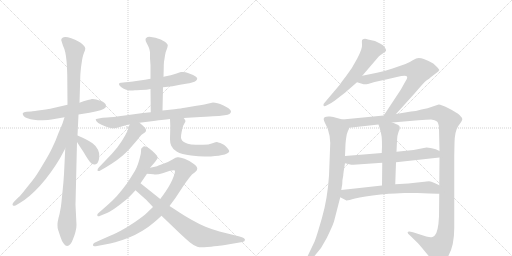
t = 0.00 s
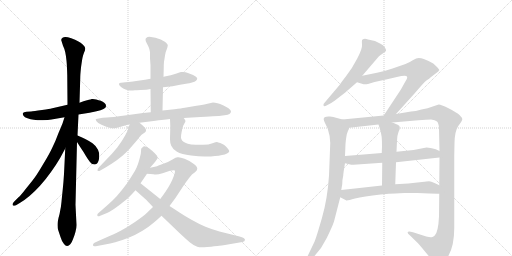
t = 3.10 s
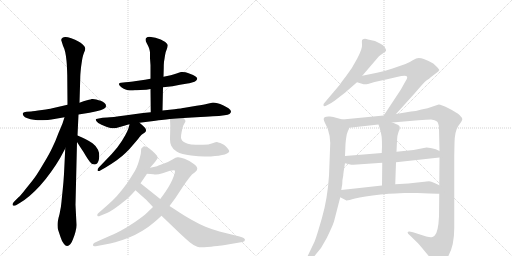
t = 6.21 s
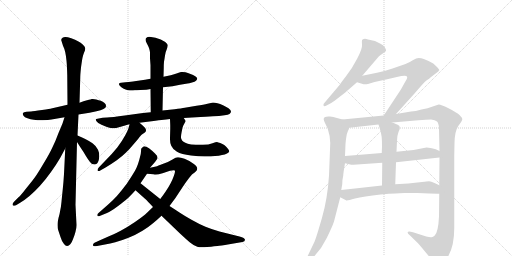
t = 9.31 s
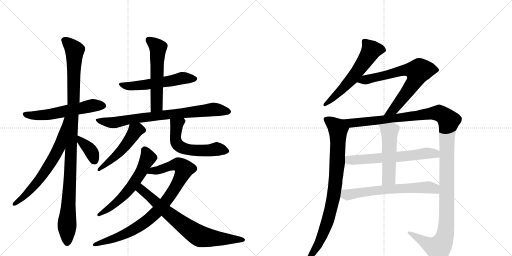
t = 12.41 s
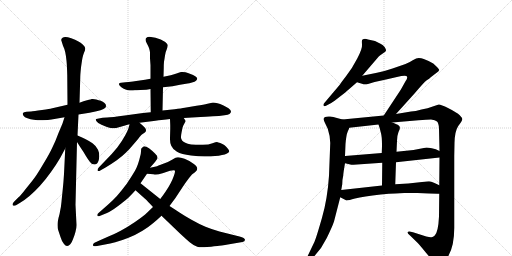
t = 15.52 s

The animated SVG that drew these frames (rendered in a browser with its animation timeline set to each time). Animation: 19 CSS @keyframes rules; one cycle of 15.52 s.

<svg version="1.1" viewBox="0 0 2048 1024" xmlns="http://www.w3.org/2000/svg">
  <g stroke="lightgray" stroke-dasharray="1,1" stroke-width="1" transform="scale(4, 4)">
    <line x1="0" y1="0" x2="256" y2="256"></line>
    <line x1="256" y1="0" x2="0" y2="256"></line>
    <line x1="128" y1="0" x2="128" y2="256"></line>
    <line x1="0" y1="128" x2="256" y2="128"></line>
    <line x1="256" y1="0" x2="512" y2="256"></line>
    <line x1="512" y1="0" x2="256" y2="256"></line>
    <line x1="384" y1="0" x2="384" y2="256"></line>
    <line x1="256" y1="128" x2="512" y2="128"></line>
  </g>
<g transform="scale(1, -1) translate(0, -850)">
   <style type="text/css">
    @keyframes keyframes0 {
      from {
       stroke: black;
       stroke-dashoffset: 572;
       stroke-width: 128;
       }
       65% {
       animation-timing-function: step-end;
       stroke: black;
       stroke-dashoffset: 0;
       stroke-width: 128;
       }
       to {
       stroke: black;
       stroke-width: 1024;
       }
       }
       #make-me-a-hanzi-animation-0 {
         animation: keyframes0 0.715495s both;
         animation-delay: 0.000000s;
         animation-timing-function: linear;
       }
    @keyframes keyframes1 {
      from {
       stroke: black;
       stroke-dashoffset: 1087;
       stroke-width: 128;
       }
       78% {
       animation-timing-function: step-end;
       stroke: black;
       stroke-dashoffset: 0;
       stroke-width: 128;
       }
       to {
       stroke: black;
       stroke-width: 1024;
       }
       }
       #make-me-a-hanzi-animation-1 {
         animation: keyframes1 1.134603s both;
         animation-delay: 0.715495s;
         animation-timing-function: linear;
       }
    @keyframes keyframes2 {
      from {
       stroke: black;
       stroke-dashoffset: 668;
       stroke-width: 128;
       }
       68% {
       animation-timing-function: step-end;
       stroke: black;
       stroke-dashoffset: 0;
       stroke-width: 128;
       }
       to {
       stroke: black;
       stroke-width: 1024;
       }
       }
       #make-me-a-hanzi-animation-2 {
         animation: keyframes2 0.793620s both;
         animation-delay: 1.850098s;
         animation-timing-function: linear;
       }
    @keyframes keyframes3 {
      from {
       stroke: black;
       stroke-dashoffset: 374;
       stroke-width: 128;
       }
       55% {
       animation-timing-function: step-end;
       stroke: black;
       stroke-dashoffset: 0;
       stroke-width: 128;
       }
       to {
       stroke: black;
       stroke-width: 1024;
       }
       }
       #make-me-a-hanzi-animation-3 {
         animation: keyframes3 0.554362s both;
         animation-delay: 2.643717s;
         animation-timing-function: linear;
       }
    @keyframes keyframes4 {
      from {
       stroke: black;
       stroke-dashoffset: 557;
       stroke-width: 128;
       }
       64% {
       animation-timing-function: step-end;
       stroke: black;
       stroke-dashoffset: 0;
       stroke-width: 128;
       }
       to {
       stroke: black;
       stroke-width: 1024;
       }
       }
       #make-me-a-hanzi-animation-4 {
         animation: keyframes4 0.703288s both;
         animation-delay: 3.198079s;
         animation-timing-function: linear;
       }
    @keyframes keyframes5 {
      from {
       stroke: black;
       stroke-dashoffset: 559;
       stroke-width: 128;
       }
       65% {
       animation-timing-function: step-end;
       stroke: black;
       stroke-dashoffset: 0;
       stroke-width: 128;
       }
       to {
       stroke: black;
       stroke-width: 1024;
       }
       }
       #make-me-a-hanzi-animation-5 {
         animation: keyframes5 0.704915s both;
         animation-delay: 3.901367s;
         animation-timing-function: linear;
       }
    @keyframes keyframes6 {
      from {
       stroke: black;
       stroke-dashoffset: 790;
       stroke-width: 128;
       }
       72% {
       animation-timing-function: step-end;
       stroke: black;
       stroke-dashoffset: 0;
       stroke-width: 128;
       }
       to {
       stroke: black;
       stroke-width: 1024;
       }
       }
       #make-me-a-hanzi-animation-6 {
         animation: keyframes6 0.892904s both;
         animation-delay: 4.606283s;
         animation-timing-function: linear;
       }
    @keyframes keyframes7 {
      from {
       stroke: black;
       stroke-dashoffset: 506;
       stroke-width: 128;
       }
       62% {
       animation-timing-function: step-end;
       stroke: black;
       stroke-dashoffset: 0;
       stroke-width: 128;
       }
       to {
       stroke: black;
       stroke-width: 1024;
       }
       }
       #make-me-a-hanzi-animation-7 {
         animation: keyframes7 0.661784s both;
         animation-delay: 5.499186s;
         animation-timing-function: linear;
       }
    @keyframes keyframes8 {
      from {
       stroke: black;
       stroke-dashoffset: 565;
       stroke-width: 128;
       }
       65% {
       animation-timing-function: step-end;
       stroke: black;
       stroke-dashoffset: 0;
       stroke-width: 128;
       }
       to {
       stroke: black;
       stroke-width: 1024;
       }
       }
       #make-me-a-hanzi-animation-8 {
         animation: keyframes8 0.709798s both;
         animation-delay: 6.160970s;
         animation-timing-function: linear;
       }
    @keyframes keyframes9 {
      from {
       stroke: black;
       stroke-dashoffset: 602;
       stroke-width: 128;
       }
       66% {
       animation-timing-function: step-end;
       stroke: black;
       stroke-dashoffset: 0;
       stroke-width: 128;
       }
       to {
       stroke: black;
       stroke-width: 1024;
       }
       }
       #make-me-a-hanzi-animation-9 {
         animation: keyframes9 0.739909s both;
         animation-delay: 6.870768s;
         animation-timing-function: linear;
       }
    @keyframes keyframes10 {
      from {
       stroke: black;
       stroke-dashoffset: 900;
       stroke-width: 128;
       }
       75% {
       animation-timing-function: step-end;
       stroke: black;
       stroke-dashoffset: 0;
       stroke-width: 128;
       }
       to {
       stroke: black;
       stroke-width: 1024;
       }
       }
       #make-me-a-hanzi-animation-10 {
         animation: keyframes10 0.982422s both;
         animation-delay: 7.610677s;
         animation-timing-function: linear;
       }
    @keyframes keyframes11 {
      from {
       stroke: black;
       stroke-dashoffset: 744;
       stroke-width: 128;
       }
       71% {
       animation-timing-function: step-end;
       stroke: black;
       stroke-dashoffset: 0;
       stroke-width: 128;
       }
       to {
       stroke: black;
       stroke-width: 1024;
       }
       }
       #make-me-a-hanzi-animation-11 {
         animation: keyframes11 0.855469s both;
         animation-delay: 8.593099s;
         animation-timing-function: linear;
       }
    @keyframes keyframes12 {
      from {
       stroke: black;
       stroke-dashoffset: 591;
       stroke-width: 128;
       }
       66% {
       animation-timing-function: step-end;
       stroke: black;
       stroke-dashoffset: 0;
       stroke-width: 128;
       }
       to {
       stroke: black;
       stroke-width: 1024;
       }
       }
       #make-me-a-hanzi-animation-12 {
         animation: keyframes12 0.730957s both;
         animation-delay: 9.448568s;
         animation-timing-function: linear;
       }
    @keyframes keyframes13 {
      from {
       stroke: black;
       stroke-dashoffset: 720;
       stroke-width: 128;
       }
       70% {
       animation-timing-function: step-end;
       stroke: black;
       stroke-dashoffset: 0;
       stroke-width: 128;
       }
       to {
       stroke: black;
       stroke-width: 1024;
       }
       }
       #make-me-a-hanzi-animation-13 {
         animation: keyframes13 0.835938s both;
         animation-delay: 10.179525s;
         animation-timing-function: linear;
       }
    @keyframes keyframes14 {
      from {
       stroke: black;
       stroke-dashoffset: 869;
       stroke-width: 128;
       }
       74% {
       animation-timing-function: step-end;
       stroke: black;
       stroke-dashoffset: 0;
       stroke-width: 128;
       }
       to {
       stroke: black;
       stroke-width: 1024;
       }
       }
       #make-me-a-hanzi-animation-14 {
         animation: keyframes14 0.957194s both;
         animation-delay: 11.015462s;
         animation-timing-function: linear;
       }
    @keyframes keyframes15 {
      from {
       stroke: black;
       stroke-dashoffset: 1337;
       stroke-width: 128;
       }
       81% {
       animation-timing-function: step-end;
       stroke: black;
       stroke-dashoffset: 0;
       stroke-width: 128;
       }
       to {
       stroke: black;
       stroke-width: 1024;
       }
       }
       #make-me-a-hanzi-animation-15 {
         animation: keyframes15 1.338053s both;
         animation-delay: 11.972656s;
         animation-timing-function: linear;
       }
    @keyframes keyframes16 {
      from {
       stroke: black;
       stroke-dashoffset: 626;
       stroke-width: 128;
       }
       67% {
       animation-timing-function: step-end;
       stroke: black;
       stroke-dashoffset: 0;
       stroke-width: 128;
       }
       to {
       stroke: black;
       stroke-width: 1024;
       }
       }
       #make-me-a-hanzi-animation-16 {
         animation: keyframes16 0.759440s both;
         animation-delay: 13.310710s;
         animation-timing-function: linear;
       }
    @keyframes keyframes17 {
      from {
       stroke: black;
       stroke-dashoffset: 517;
       stroke-width: 128;
       }
       63% {
       animation-timing-function: step-end;
       stroke: black;
       stroke-dashoffset: 0;
       stroke-width: 128;
       }
       to {
       stroke: black;
       stroke-width: 1024;
       }
       }
       #make-me-a-hanzi-animation-17 {
         animation: keyframes17 0.670736s both;
         animation-delay: 14.070150s;
         animation-timing-function: linear;
       }
    @keyframes keyframes18 {
      from {
       stroke: black;
       stroke-dashoffset: 647;
       stroke-width: 128;
       }
       68% {
       animation-timing-function: step-end;
       stroke: black;
       stroke-dashoffset: 0;
       stroke-width: 128;
       }
       to {
       stroke: black;
       stroke-width: 1024;
       }
       }
       #make-me-a-hanzi-animation-18 {
         animation: keyframes18 0.776530s both;
         animation-delay: 14.740885s;
         animation-timing-function: linear;
       }
</style>
<path d="M 314 392 L 358 399 L 386 405 Q 404 409 414 414 Q 424 419 424 425 L 424 427 Q 424 433 418 438 Q 412 443 403 447 Q 395 449 385 452 Q 378 454 371 454 L 366 454 Q 366 453 348 449 L 334 445 L 318 439 L 270 431 L 205 416 Q 202 415 168 410 Q 134 405 124 404 L 106 403 Q 94 402 92 398 Q 91 397 91 395 Q 91 392 94 387 Q 98 381 110 377 Q 122 373 135 371 Q 148 369 171 369 Q 194 369 206 372 L 258 381 L 314 392 Z" fill="lightgray"></path> 
<path d="M 261 256 L 256 154 Q 254 121 251 93 Q 248 65 246 43 Q 244 22 241 9 Q 239 -5 234 -22 Q 230 -39 230 -46 L 230 -52 Q 230 -60 232 -68 L 242 -98 Q 248 -118 256 -126 Q 262 -134 268 -134 L 269 -134 Q 275 -134 281 -127 Q 288 -119 293 -104 Q 299 -89 302 -77 Q 306 -63 306 -50 L 302 31 L 308 282 L 310 308 L 314 392 L 318 439 L 321 539 Q 321 551 324 580 Q 328 609 330 619 Q 332 629 336 639 Q 341 649 341 655 L 341 657 Q 341 663 332 671 Q 323 680 312 685 Q 302 691 285 697 Q 270 702 262 702 L 260 702 Q 250 701 247 696 Q 245 693 245 690 Q 245 688 246 686 Q 248 680 252 667 Q 258 655 261 641 Q 264 627 266 607 Q 268 587 269 550 L 270 431 L 261 256 Z" fill="lightgray"></path> 
<path d="M 258 381 L 250 356 Q 248 351 234 318 Q 222 285 209 259 Q 197 233 173 194 Q 150 155 139 140 Q 128 125 105 97 Q 82 67 74 61 L 56 43 Q 50 37 50 32 Q 50 31 51 29 Q 53 27 56 27 Q 59 27 64 29 L 79 38 Q 98 49 118 66 Q 138 83 160 107 Q 182 131 204 162 Q 226 193 240 217 L 261 256 C 345 413 267 410 258 381 Z" fill="lightgray"></path> 
<path d="M 308 282 L 324 257 Q 334 243 343 227 Q 352 212 360 202 Q 367 192 378 192 L 380 192 Q 392 193 396 214 Q 397 221 397 227 Q 397 240 392 251 Q 384 267 370 277 Q 356 287 341 294 Q 327 301 310 308 C 285 319 292 307 308 282 Z" fill="lightgray"></path> 
<path d="M 652 501 L 690 505 L 720 511 L 750 516 Q 756 517 768 520 Q 780 523 784 527 Q 788 531 789 535 Q 789 541 781 545 Q 773 550 762 554 Q 751 559 742 561 Q 735 562 730 562 L 724 562 Q 720 561 706 556 Q 692 551 683 549 L 654 543 L 602 535 L 580 531 L 538 525 Q 528 523 502 521 L 484 519 Q 478 519 476 515 L 476 513 Q 476 511 480 506 Q 486 500 495 495 Q 505 491 514 489 Q 518 488 525 488 Q 531 488 540 489 Q 544 489 562 490 Q 580 491 585 491 Q 590 492 602 494 L 652 501 Z" fill="lightgray"></path> 
<path d="M 650 408 L 652 501 L 654 543 L 655 579 Q 655 593 656 603 Q 658 614 660 628 Q 662 643 666 650 Q 671 663 671 668 L 671 670 Q 670 675 661 682 Q 652 688 643 692 L 622 699 L 598 703 Q 589 703 586 699 Q 582 697 582 691 Q 582 686 587 677 Q 592 668 596 658 Q 599 649 600 641 L 600 617 L 602 589 L 602 535 L 602 494 L 603 401 C 603 371 649 378 650 408 Z" fill="lightgray"></path> 
<path d="M 558 359 L 590 363 Q 625 368 646 370 Q 666 373 680 374 L 735 378 L 768 380 L 802 382 Q 848 385 852 385 L 876 386 L 898 389 Q 913 391 918 394 Q 924 399 924 404 Q 924 409 914 417 Q 904 424 892 429 Q 880 435 870 437 Q 859 440 852 440 Q 846 439 830 435 Q 816 431 786 427 L 739 419 Q 727 417 698 413 L 650 408 L 603 401 L 572 398 L 499 388 Q 448 381 428 380 Q 407 379 400 377 L 390 375 Q 384 375 383 373 L 383 372 Q 383 370 386 365 Q 390 358 406 351 L 418 346 Q 428 341 438 339 Q 449 337 457 337 Q 462 337 479 342 Q 496 347 500 348 Q 504 349 518 353 L 558 359 Z" fill="lightgray"></path> 
<path d="M 518 353 L 516 344 Q 514 333 501 309 Q 488 285 469 260 Q 450 236 420 206 L 396 181 Q 390 175 390 170 L 390 168 Q 392 166 395 166 Q 398 166 401 168 L 424 181 Q 444 193 467 209 Q 489 225 503 239 Q 518 253 536 275 Q 555 297 560 304 Q 566 311 569 313 L 578 319 Q 584 323 584 328 L 584 330 Q 584 335 578 341 Q 570 349 558 359 C 535 378 525 382 518 353 Z" fill="lightgray"></path> 
<path d="M 680 374 L 681 349 L 681 335 L 680 299 L 680 293 Q 680 277 685 267 Q 690 254 708 243 Q 725 233 764 228 Q 796 224 818 224 L 826 224 Q 844 224 860 226 Q 876 227 888 230 Q 900 232 908 236 Q 916 240 917 245 Q 917 249 910 257 Q 904 265 897 270 Q 890 274 881 278 Q 872 281 868 282 Q 864 282 850 277 Q 835 271 812 271 L 783 271 Q 762 271 751 275 Q 740 279 734 283 Q 727 288 725 295 Q 724 298 724 302 Q 724 309 726 319 L 730 339 Q 732 348 737 355 Q 742 363 742 366 Q 742 369 735 378 C 718 403 679 404 680 374 Z" fill="lightgray"></path> 
<path d="M 524 141 L 507 115 L 486 88 Q 469 66 450 48 Q 442 40 410 12 L 394 -2 Q 389 -6 389 -10 Q 389 -12 390 -13 Q 391 -15 394 -15 Q 396 -15 401 -13 L 428 -2 Q 443 4 471 25 Q 498 45 510 56 Q 522 67 542 89 L 562 117 L 588 155 L 600 179 L 620 202 L 630 216 L 630 219 Q 630 227 620 236 Q 608 248 596 257 Q 584 265 577 265 Q 575 265 574 264 Q 569 259 566 257 Q 564 256 564 244 Q 564 235 560 222 Q 557 209 552 194 Q 545 175 540 167 L 524 141 Z" fill="lightgray"></path> 
<path d="M 612 22 L 588 -1 Q 576 -13 540 -38 Q 506 -61 481 -74 Q 472 -79 436 -95 L 402 -110 L 378 -121 Q 372 -124 372 -129 L 372 -131 Q 372 -135 378 -135 L 383 -135 L 420 -128 Q 441 -124 461 -119 Q 484 -113 514 -101 Q 544 -89 570 -73 Q 597 -56 612 -43 Q 628 -30 646 -13 L 678 26 L 701 57 L 730 101 Q 743 121 754 135 Q 766 151 769 153 L 780 161 Q 789 168 789 175 L 789 176 Q 789 184 774 195 Q 759 207 738 215 Q 722 221 714 221 L 710 221 Q 704 221 690 212 Q 676 203 653 195 Q 630 186 624 184 Q 617 182 600 179 C 571 173 558 157 588 155 L 614 153 Q 618 152 623 152 Q 634 152 650 157 L 680 167 Q 689 169 694 169 Q 697 169 699 168 Q 700 167 700 165 Q 700 159 696 148 Q 690 131 682 116 Q 674 101 664 86 Q 654 71 641 54 L 612 22 Z" fill="lightgray"></path> 
<path d="M 542 89 L 580 55 Q 590 46 612 22 L 646 -13 L 721 -85 Q 748 -110 760 -120 Q 776 -133 789 -137 Q 796 -139 808 -139 Q 817 -139 828 -138 Q 840 -137 870 -134 Q 880 -133 917 -127 L 970 -118 Q 980 -116 980 -109 Q 980 -102 958 -96 L 922 -87 L 878 -76 Q 852 -69 822 -57 Q 794 -45 766 -29 Q 739 -14 718 0 Q 697 14 678 26 L 641 54 L 562 117 C 539 136 520 109 542 89 Z" fill="lightgray"></path> 
<path d="M 1449 547 L 1515 624 Q 1519 628 1531 636 Q 1544 644 1544 648 Q 1545 652 1539 661 Q 1533 670 1522 675 L 1500 686 L 1472 692 Q 1462 696 1455 694 Q 1449 692 1448 689 Q 1447 686 1448 671 Q 1450 656 1429 616 Q 1408 575 1384 545 Q 1360 514 1359 511 L 1299 440 Q 1292 434 1294 428 Q 1297 423 1306 428 L 1325 438 Q 1335 444 1359 463 Q 1384 482 1397 494 L 1428 521 L 1449 547 Z" fill="lightgray"></path> 
<path d="M 1584 394 L 1658 476 Q 1696 521 1707 529 Q 1718 536 1723 541 L 1753 564 L 1757 570 Q 1757 573 1748 582 L 1733 596 Q 1717 606 1695 614 Q 1685 618 1675 618 Q 1666 618 1651 609 Q 1636 599 1622 594 L 1570 576 Q 1535 564 1508 559 L 1449 547 C 1420 541 1399 530 1428 521 L 1451 514 Q 1457 512 1472 514 Q 1507 525 1544 532 L 1605 546 Q 1622 549 1625 546 Q 1634 542 1622 525 L 1603 491 L 1535 388 C 1518 363 1564 372 1584 394 Z" fill="lightgray"></path> 
<path d="M 1370 372 L 1344 379 Q 1335 382 1320 384 Q 1306 385 1301 382 Q 1289 379 1300 358 L 1311 335 Q 1321 305 1321 278 L 1316 147 Q 1310 55 1288 -21 Q 1266 -98 1258 -117 L 1224 -188 Q 1217 -199 1221 -202 Q 1225 -206 1234 -196 L 1249 -183 Q 1285 -148 1307 -102 Q 1329 -57 1336 -36 L 1361 61 L 1365 90 L 1369 113 Q 1369 132 1373 148 Q 1373 157 1380 197 L 1380 226 L 1382 274 Q 1385 311 1391 324 Q 1397 336 1397 339 C 1406 362 1399 364 1370 372 Z" fill="lightgray"></path> 
<path d="M 1757 75 L 1756 -16 Q 1753 -78 1739 -92 Q 1732 -98 1726 -99 Q 1720 -100 1705 -96 L 1652 -79 Q 1633 -73 1631 -78 Q 1629 -83 1638 -90 L 1667 -118 Q 1679 -130 1704 -161 L 1735 -198 Q 1745 -212 1751 -212 Q 1757 -212 1766 -206 Q 1817 -166 1817 -62 L 1817 226 L 1818 278 Q 1819 325 1833 346 Q 1848 366 1849 372 Q 1850 378 1839 389 Q 1828 400 1794 417 Q 1761 433 1755 432 L 1731 424 Q 1712 417 1686 412 Q 1661 405 1644 404 L 1584 394 L 1535 388 L 1370 372 C 1340 369 1367 336 1397 339 L 1514 352 L 1569 360 L 1674 369 Q 1708 372 1724 372 Q 1741 371 1748 364 Q 1755 357 1756 336 L 1758 246 L 1758 220 L 1757 109 L 1757 75 Z" fill="lightgray"></path> 
<path d="M 1380 197 L 1401 192 Q 1408 190 1414 191 L 1529 199 L 1584 201 L 1758 220 C 1788 223 1785 233 1758 246 L 1743 253 L 1727 257 Q 1713 260 1706 260 L 1654 250 L 1586 243 L 1527 238 L 1380 226 C 1350 224 1351 204 1380 197 Z" fill="lightgray"></path> 
<path d="M 1529 199 L 1528 108 C 1528 78 1580 83 1581 113 L 1584 201 L 1586 243 L 1588 286 Q 1588 307 1594 322 Q 1601 336 1599 341 Q 1600 346 1591 351 Q 1587 353 1569 360 C 1541 371 1504 380 1514 352 Q 1519 339 1524 317 Q 1530 294 1527 238 L 1529 199 Z" fill="lightgray"></path> 
<path d="M 1670 78 L 1717 76 Q 1747 76 1757 75 C 1787 73 1784 96 1757 109 L 1738 118 Q 1724 124 1716 125 Q 1709 125 1688 122 L 1633 116 L 1581 113 L 1528 108 L 1365 90 C 1335 87 1334 75 1361 61 L 1384 49 Q 1387 46 1420 56 Q 1453 65 1523 72 Q 1593 78 1617 78 L 1670 78 Z" fill="lightgray"></path> 
      <clipPath id="make-me-a-hanzi-clip-0">
      <path d="M 314 392 L 358 399 L 386 405 Q 404 409 414 414 Q 424 419 424 425 L 424 427 Q 424 433 418 438 Q 412 443 403 447 Q 395 449 385 452 Q 378 454 371 454 L 366 454 Q 366 453 348 449 L 334 445 L 318 439 L 270 431 L 205 416 Q 202 415 168 410 Q 134 405 124 404 L 106 403 Q 94 402 92 398 Q 91 397 91 395 Q 91 392 94 387 Q 98 381 110 377 Q 122 373 135 371 Q 148 369 171 369 Q 194 369 206 372 L 258 381 L 314 392 Z" fill="lightgray"></path>
      </clipPath>
      <path clip-path="url(#make-me-a-hanzi-clip-0)" d="M 100 394 L 131 388 L 189 391 L 371 428 L 412 426 " fill="none" id="make-me-a-hanzi-animation-0" stroke-dasharray="444 888" stroke-linecap="round"></path>

      <clipPath id="make-me-a-hanzi-clip-1">
      <path d="M 261 256 L 256 154 Q 254 121 251 93 Q 248 65 246 43 Q 244 22 241 9 Q 239 -5 234 -22 Q 230 -39 230 -46 L 230 -52 Q 230 -60 232 -68 L 242 -98 Q 248 -118 256 -126 Q 262 -134 268 -134 L 269 -134 Q 275 -134 281 -127 Q 288 -119 293 -104 Q 299 -89 302 -77 Q 306 -63 306 -50 L 302 31 L 308 282 L 310 308 L 314 392 L 318 439 L 321 539 Q 321 551 324 580 Q 328 609 330 619 Q 332 629 336 639 Q 341 649 341 655 L 341 657 Q 341 663 332 671 Q 323 680 312 685 Q 302 691 285 697 Q 270 702 262 702 L 260 702 Q 250 701 247 696 Q 245 693 245 690 Q 245 688 246 686 Q 248 680 252 667 Q 258 655 261 641 Q 264 627 266 607 Q 268 587 269 550 L 270 431 L 261 256 Z" fill="lightgray"></path>
      </clipPath>
      <path clip-path="url(#make-me-a-hanzi-clip-1)" d="M 254 690 L 299 649 L 295 447 L 268 -37 L 269 -120 " fill="none" id="make-me-a-hanzi-animation-1" stroke-dasharray="959 1918" stroke-linecap="round"></path>

      <clipPath id="make-me-a-hanzi-clip-2">
      <path d="M 258 381 L 250 356 Q 248 351 234 318 Q 222 285 209 259 Q 197 233 173 194 Q 150 155 139 140 Q 128 125 105 97 Q 82 67 74 61 L 56 43 Q 50 37 50 32 Q 50 31 51 29 Q 53 27 56 27 Q 59 27 64 29 L 79 38 Q 98 49 118 66 Q 138 83 160 107 Q 182 131 204 162 Q 226 193 240 217 L 261 256 C 345 413 267 410 258 381 Z" fill="lightgray"></path>
      </clipPath>
      <path clip-path="url(#make-me-a-hanzi-clip-2)" d="M 264 375 L 237 261 L 212 214 L 142 113 L 104 72 L 55 32 " fill="none" id="make-me-a-hanzi-animation-2" stroke-dasharray="540 1080" stroke-linecap="round"></path>

      <clipPath id="make-me-a-hanzi-clip-3">
      <path d="M 308 282 L 324 257 Q 334 243 343 227 Q 352 212 360 202 Q 367 192 378 192 L 380 192 Q 392 193 396 214 Q 397 221 397 227 Q 397 240 392 251 Q 384 267 370 277 Q 356 287 341 294 Q 327 301 310 308 C 285 319 292 307 308 282 Z" fill="lightgray"></path>
      </clipPath>
      <path clip-path="url(#make-me-a-hanzi-clip-3)" d="M 314 301 L 324 284 L 358 254 L 379 205 " fill="none" id="make-me-a-hanzi-animation-3" stroke-dasharray="246 492" stroke-linecap="round"></path>

      <clipPath id="make-me-a-hanzi-clip-4">
      <path d="M 652 501 L 690 505 L 720 511 L 750 516 Q 756 517 768 520 Q 780 523 784 527 Q 788 531 789 535 Q 789 541 781 545 Q 773 550 762 554 Q 751 559 742 561 Q 735 562 730 562 L 724 562 Q 720 561 706 556 Q 692 551 683 549 L 654 543 L 602 535 L 580 531 L 538 525 Q 528 523 502 521 L 484 519 Q 478 519 476 515 L 476 513 Q 476 511 480 506 Q 486 500 495 495 Q 505 491 514 489 Q 518 488 525 488 Q 531 488 540 489 Q 544 489 562 490 Q 580 491 585 491 Q 590 492 602 494 L 652 501 Z" fill="lightgray"></path>
      </clipPath>
      <path clip-path="url(#make-me-a-hanzi-clip-4)" d="M 482 514 L 531 505 L 734 538 L 779 535 " fill="none" id="make-me-a-hanzi-animation-4" stroke-dasharray="429 858" stroke-linecap="round"></path>

      <clipPath id="make-me-a-hanzi-clip-5">
      <path d="M 650 408 L 652 501 L 654 543 L 655 579 Q 655 593 656 603 Q 658 614 660 628 Q 662 643 666 650 Q 671 663 671 668 L 671 670 Q 670 675 661 682 Q 652 688 643 692 L 622 699 L 598 703 Q 589 703 586 699 Q 582 697 582 691 Q 582 686 587 677 Q 592 668 596 658 Q 599 649 600 641 L 600 617 L 602 589 L 602 535 L 602 494 L 603 401 C 603 371 649 378 650 408 Z" fill="lightgray"></path>
      </clipPath>
      <path clip-path="url(#make-me-a-hanzi-clip-5)" d="M 596 689 L 632 658 L 627 429 L 610 409 " fill="none" id="make-me-a-hanzi-animation-5" stroke-dasharray="431 862" stroke-linecap="round"></path>

      <clipPath id="make-me-a-hanzi-clip-6">
      <path d="M 558 359 L 590 363 Q 625 368 646 370 Q 666 373 680 374 L 735 378 L 768 380 L 802 382 Q 848 385 852 385 L 876 386 L 898 389 Q 913 391 918 394 Q 924 399 924 404 Q 924 409 914 417 Q 904 424 892 429 Q 880 435 870 437 Q 859 440 852 440 Q 846 439 830 435 Q 816 431 786 427 L 739 419 Q 727 417 698 413 L 650 408 L 603 401 L 572 398 L 499 388 Q 448 381 428 380 Q 407 379 400 377 L 390 375 Q 384 375 383 373 L 383 372 Q 383 370 386 365 Q 390 358 406 351 L 418 346 Q 428 341 438 339 Q 449 337 457 337 Q 462 337 479 342 Q 496 347 500 348 Q 504 349 518 353 L 558 359 Z" fill="lightgray"></path>
      </clipPath>
      <path clip-path="url(#make-me-a-hanzi-clip-6)" d="M 387 373 L 405 364 L 454 360 L 581 381 L 853 413 L 914 403 " fill="none" id="make-me-a-hanzi-animation-6" stroke-dasharray="662 1324" stroke-linecap="round"></path>

      <clipPath id="make-me-a-hanzi-clip-7">
      <path d="M 518 353 L 516 344 Q 514 333 501 309 Q 488 285 469 260 Q 450 236 420 206 L 396 181 Q 390 175 390 170 L 390 168 Q 392 166 395 166 Q 398 166 401 168 L 424 181 Q 444 193 467 209 Q 489 225 503 239 Q 518 253 536 275 Q 555 297 560 304 Q 566 311 569 313 L 578 319 Q 584 323 584 328 L 584 330 Q 584 335 578 341 Q 570 349 558 359 C 535 378 525 382 518 353 Z" fill="lightgray"></path>
      </clipPath>
      <path clip-path="url(#make-me-a-hanzi-clip-7)" d="M 573 329 L 542 327 L 476 238 L 393 169 " fill="none" id="make-me-a-hanzi-animation-7" stroke-dasharray="378 756" stroke-linecap="round"></path>

      <clipPath id="make-me-a-hanzi-clip-8">
      <path d="M 680 374 L 681 349 L 681 335 L 680 299 L 680 293 Q 680 277 685 267 Q 690 254 708 243 Q 725 233 764 228 Q 796 224 818 224 L 826 224 Q 844 224 860 226 Q 876 227 888 230 Q 900 232 908 236 Q 916 240 917 245 Q 917 249 910 257 Q 904 265 897 270 Q 890 274 881 278 Q 872 281 868 282 Q 864 282 850 277 Q 835 271 812 271 L 783 271 Q 762 271 751 275 Q 740 279 734 283 Q 727 288 725 295 Q 724 298 724 302 Q 724 309 726 319 L 730 339 Q 732 348 737 355 Q 742 363 742 366 Q 742 369 735 378 C 718 403 679 404 680 374 Z" fill="lightgray"></path>
      </clipPath>
      <path clip-path="url(#make-me-a-hanzi-clip-8)" d="M 729 366 L 707 350 L 705 339 L 703 288 L 716 266 L 762 250 L 813 247 L 868 254 L 906 247 " fill="none" id="make-me-a-hanzi-animation-8" stroke-dasharray="437 874" stroke-linecap="round"></path>

      <clipPath id="make-me-a-hanzi-clip-9">
      <path d="M 524 141 L 507 115 L 486 88 Q 469 66 450 48 Q 442 40 410 12 L 394 -2 Q 389 -6 389 -10 Q 389 -12 390 -13 Q 391 -15 394 -15 Q 396 -15 401 -13 L 428 -2 Q 443 4 471 25 Q 498 45 510 56 Q 522 67 542 89 L 562 117 L 588 155 L 600 179 L 620 202 L 630 216 L 630 219 Q 630 227 620 236 Q 608 248 596 257 Q 584 265 577 265 Q 575 265 574 264 Q 569 259 566 257 Q 564 256 564 244 Q 564 235 560 222 Q 557 209 552 194 Q 545 175 540 167 L 524 141 Z" fill="lightgray"></path>
      </clipPath>
      <path clip-path="url(#make-me-a-hanzi-clip-9)" d="M 579 255 L 592 217 L 528 106 L 456 32 L 394 -10 " fill="none" id="make-me-a-hanzi-animation-9" stroke-dasharray="474 948" stroke-linecap="round"></path>

      <clipPath id="make-me-a-hanzi-clip-10">
      <path d="M 612 22 L 588 -1 Q 576 -13 540 -38 Q 506 -61 481 -74 Q 472 -79 436 -95 L 402 -110 L 378 -121 Q 372 -124 372 -129 L 372 -131 Q 372 -135 378 -135 L 383 -135 L 420 -128 Q 441 -124 461 -119 Q 484 -113 514 -101 Q 544 -89 570 -73 Q 597 -56 612 -43 Q 628 -30 646 -13 L 678 26 L 701 57 L 730 101 Q 743 121 754 135 Q 766 151 769 153 L 780 161 Q 789 168 789 175 L 789 176 Q 789 184 774 195 Q 759 207 738 215 Q 722 221 714 221 L 710 221 Q 704 221 690 212 Q 676 203 653 195 Q 630 186 624 184 Q 617 182 600 179 C 571 173 558 157 588 155 L 614 153 Q 618 152 623 152 Q 634 152 650 157 L 680 167 Q 689 169 694 169 Q 697 169 699 168 Q 700 167 700 165 Q 700 159 696 148 Q 690 131 682 116 Q 674 101 664 86 Q 654 71 641 54 L 612 22 Z" fill="lightgray"></path>
      </clipPath>
      <path clip-path="url(#make-me-a-hanzi-clip-10)" d="M 595 159 L 709 193 L 737 174 L 713 121 L 671 55 L 632 7 L 585 -35 L 500 -87 L 377 -130 " fill="none" id="make-me-a-hanzi-animation-10" stroke-dasharray="772 1544" stroke-linecap="round"></path>

      <clipPath id="make-me-a-hanzi-clip-11">
      <path d="M 542 89 L 580 55 Q 590 46 612 22 L 646 -13 L 721 -85 Q 748 -110 760 -120 Q 776 -133 789 -137 Q 796 -139 808 -139 Q 817 -139 828 -138 Q 840 -137 870 -134 Q 880 -133 917 -127 L 970 -118 Q 980 -116 980 -109 Q 980 -102 958 -96 L 922 -87 L 878 -76 Q 852 -69 822 -57 Q 794 -45 766 -29 Q 739 -14 718 0 Q 697 14 678 26 L 641 54 L 562 117 C 539 136 520 109 542 89 Z" fill="lightgray"></path>
      </clipPath>
      <path clip-path="url(#make-me-a-hanzi-clip-11)" d="M 564 108 L 568 90 L 659 9 L 790 -90 L 858 -104 L 972 -110 " fill="none" id="make-me-a-hanzi-animation-11" stroke-dasharray="616 1232" stroke-linecap="round"></path>

      <clipPath id="make-me-a-hanzi-clip-12">
      <path d="M 1449 547 L 1515 624 Q 1519 628 1531 636 Q 1544 644 1544 648 Q 1545 652 1539 661 Q 1533 670 1522 675 L 1500 686 L 1472 692 Q 1462 696 1455 694 Q 1449 692 1448 689 Q 1447 686 1448 671 Q 1450 656 1429 616 Q 1408 575 1384 545 Q 1360 514 1359 511 L 1299 440 Q 1292 434 1294 428 Q 1297 423 1306 428 L 1325 438 Q 1335 444 1359 463 Q 1384 482 1397 494 L 1428 521 L 1449 547 Z" fill="lightgray"></path>
      </clipPath>
      <path clip-path="url(#make-me-a-hanzi-clip-12)" d="M 1533 651 L 1485 650 L 1407 535 L 1332 457 L 1300 433 " fill="none" id="make-me-a-hanzi-animation-12" stroke-dasharray="463 926" stroke-linecap="round"></path>

      <clipPath id="make-me-a-hanzi-clip-13">
      <path d="M 1584 394 L 1658 476 Q 1696 521 1707 529 Q 1718 536 1723 541 L 1753 564 L 1757 570 Q 1757 573 1748 582 L 1733 596 Q 1717 606 1695 614 Q 1685 618 1675 618 Q 1666 618 1651 609 Q 1636 599 1622 594 L 1570 576 Q 1535 564 1508 559 L 1449 547 C 1420 541 1399 530 1428 521 L 1451 514 Q 1457 512 1472 514 Q 1507 525 1544 532 L 1605 546 Q 1622 549 1625 546 Q 1634 542 1622 525 L 1603 491 L 1535 388 C 1518 363 1564 372 1584 394 Z" fill="lightgray"></path>
      </clipPath>
      <path clip-path="url(#make-me-a-hanzi-clip-13)" d="M 1435 523 L 1623 571 L 1672 564 L 1664 535 L 1624 475 L 1575 413 L 1541 394 " fill="none" id="make-me-a-hanzi-animation-13" stroke-dasharray="592 1184" stroke-linecap="round"></path>

      <clipPath id="make-me-a-hanzi-clip-14">
      <path d="M 1370 372 L 1344 379 Q 1335 382 1320 384 Q 1306 385 1301 382 Q 1289 379 1300 358 L 1311 335 Q 1321 305 1321 278 L 1316 147 Q 1310 55 1288 -21 Q 1266 -98 1258 -117 L 1224 -188 Q 1217 -199 1221 -202 Q 1225 -206 1234 -196 L 1249 -183 Q 1285 -148 1307 -102 Q 1329 -57 1336 -36 L 1361 61 L 1365 90 L 1369 113 Q 1369 132 1373 148 Q 1373 157 1380 197 L 1380 226 L 1382 274 Q 1385 311 1391 324 Q 1397 336 1397 339 C 1406 362 1399 364 1370 372 Z" fill="lightgray"></path>
      </clipPath>
      <path clip-path="url(#make-me-a-hanzi-clip-14)" d="M 1308 370 L 1353 332 L 1350 204 L 1334 61 L 1293 -85 L 1268 -136 L 1226 -196 " fill="none" id="make-me-a-hanzi-animation-14" stroke-dasharray="741 1482" stroke-linecap="round"></path>

      <clipPath id="make-me-a-hanzi-clip-15">
      <path d="M 1757 75 L 1756 -16 Q 1753 -78 1739 -92 Q 1732 -98 1726 -99 Q 1720 -100 1705 -96 L 1652 -79 Q 1633 -73 1631 -78 Q 1629 -83 1638 -90 L 1667 -118 Q 1679 -130 1704 -161 L 1735 -198 Q 1745 -212 1751 -212 Q 1757 -212 1766 -206 Q 1817 -166 1817 -62 L 1817 226 L 1818 278 Q 1819 325 1833 346 Q 1848 366 1849 372 Q 1850 378 1839 389 Q 1828 400 1794 417 Q 1761 433 1755 432 L 1731 424 Q 1712 417 1686 412 Q 1661 405 1644 404 L 1584 394 L 1535 388 L 1370 372 C 1340 369 1367 336 1397 339 L 1514 352 L 1569 360 L 1674 369 Q 1708 372 1724 372 Q 1741 371 1748 364 Q 1755 357 1756 336 L 1758 246 L 1758 220 L 1757 109 L 1757 75 Z" fill="lightgray"></path>
      </clipPath>
      <path clip-path="url(#make-me-a-hanzi-clip-15)" d="M 1378 369 L 1405 357 L 1746 398 L 1770 391 L 1795 367 L 1787 284 L 1786 -39 L 1777 -104 L 1753 -142 L 1721 -131 L 1636 -83 " fill="none" id="make-me-a-hanzi-animation-15" stroke-dasharray="1209 2418" stroke-linecap="round"></path>

      <clipPath id="make-me-a-hanzi-clip-16">
      <path d="M 1380 197 L 1401 192 Q 1408 190 1414 191 L 1529 199 L 1584 201 L 1758 220 C 1788 223 1785 233 1758 246 L 1743 253 L 1727 257 Q 1713 260 1706 260 L 1654 250 L 1586 243 L 1527 238 L 1380 226 C 1350 224 1351 204 1380 197 Z" fill="lightgray"></path>
      </clipPath>
      <path clip-path="url(#make-me-a-hanzi-clip-16)" d="M 1388 219 L 1397 210 L 1409 209 L 1590 222 L 1704 237 L 1739 236 L 1749 227 " fill="none" id="make-me-a-hanzi-animation-16" stroke-dasharray="498 996" stroke-linecap="round"></path>

      <clipPath id="make-me-a-hanzi-clip-17">
      <path d="M 1529 199 L 1528 108 C 1528 78 1580 83 1581 113 L 1584 201 L 1586 243 L 1588 286 Q 1588 307 1594 322 Q 1601 336 1599 341 Q 1600 346 1591 351 Q 1587 353 1569 360 C 1541 371 1504 380 1514 352 Q 1519 339 1524 317 Q 1530 294 1527 238 L 1529 199 Z" fill="lightgray"></path>
      </clipPath>
      <path clip-path="url(#make-me-a-hanzi-clip-17)" d="M 1521 349 L 1558 323 L 1555 138 L 1534 116 " fill="none" id="make-me-a-hanzi-animation-17" stroke-dasharray="389 778" stroke-linecap="round"></path>

      <clipPath id="make-me-a-hanzi-clip-18">
      <path d="M 1670 78 L 1717 76 Q 1747 76 1757 75 C 1787 73 1784 96 1757 109 L 1738 118 Q 1724 124 1716 125 Q 1709 125 1688 122 L 1633 116 L 1581 113 L 1528 108 L 1365 90 C 1335 87 1334 75 1361 61 L 1384 49 Q 1387 46 1420 56 Q 1453 65 1523 72 Q 1593 78 1617 78 L 1670 78 Z" fill="lightgray"></path>
      </clipPath>
      <path clip-path="url(#make-me-a-hanzi-clip-18)" d="M 1373 81 L 1388 71 L 1563 94 L 1700 101 L 1734 97 L 1753 81 " fill="none" id="make-me-a-hanzi-animation-18" stroke-dasharray="519 1038" stroke-linecap="round"></path>

</g>
</svg>
